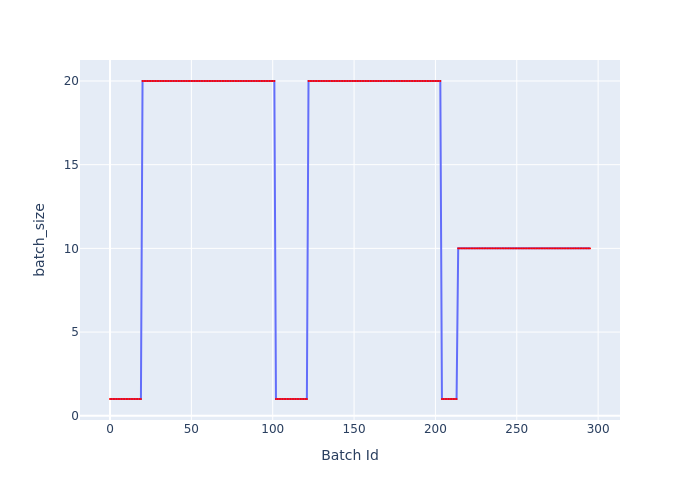

The file beside this chart, header and first rows:
Batch Id, batch_size
0, 1
1, 1
2, 1
3, 1
4, 1
5, 1
6, 1
7, 1
8, 1
9, 1
10, 1
11, 1
12, 1
13, 1
14, 1
15, 1
16, 1
17, 1
18, 1
19, 1
20, 20
21, 20
22, 20
23, 20
24, 20
25, 20
26, 20
27, 20
28, 20
29, 20
30, 20
31, 20
32, 20
33, 20
34, 20
35, 20
36, 20
37, 20
38, 20
39, 20
40, 20
41, 20
42, 20
43, 20
44, 20
45, 20
46, 20
47, 20
48, 20
49, 20
50, 20
51, 20
52, 20
53, 20
54, 20
55, 20
56, 20
57, 20
58, 20
59, 20
... 236 more rows
